Labelled photos from "dataset", an image-classification folder in ivanarturo96/SRB_CNN_detection. The possible labels are: NO SRB, SRB.

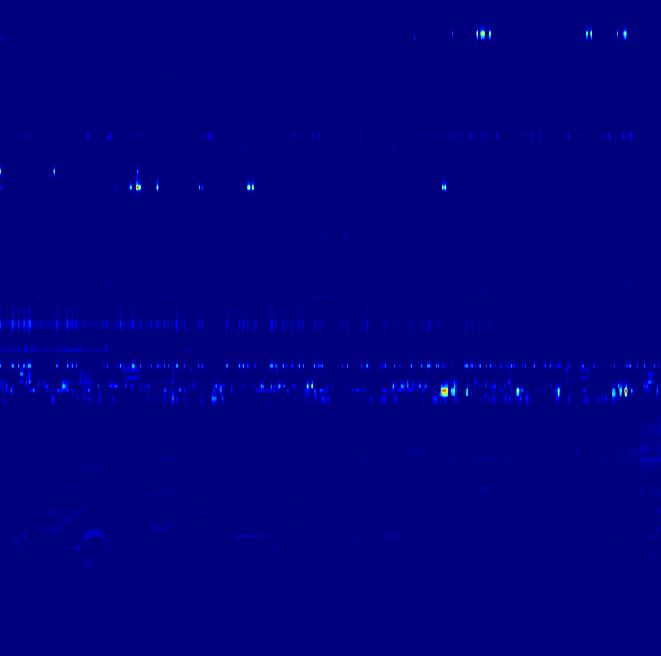
Label: NO SRB

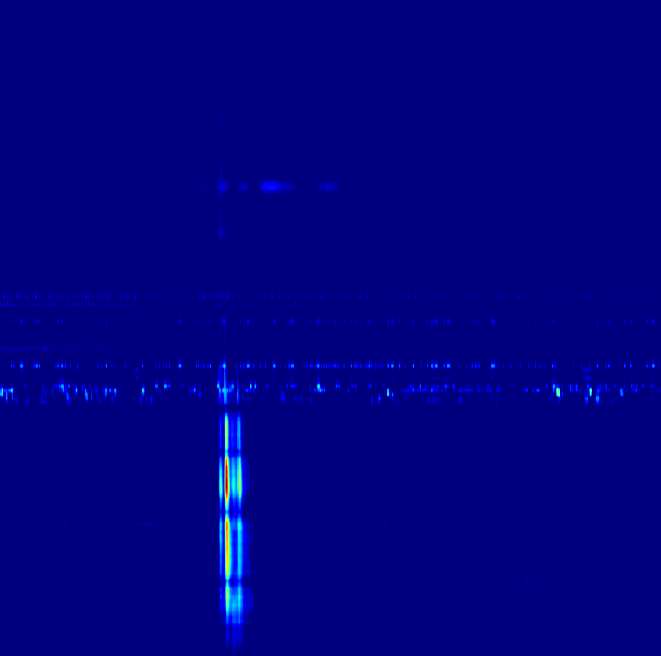
Label: SRB

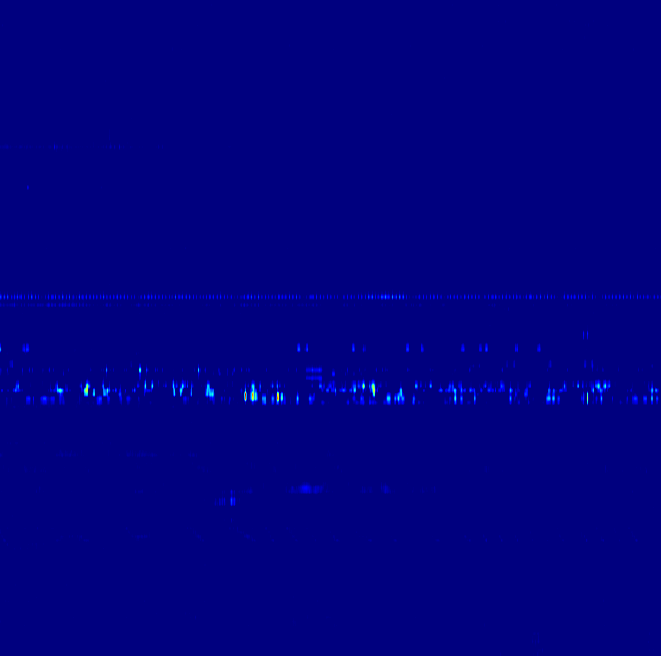
Label: NO SRB

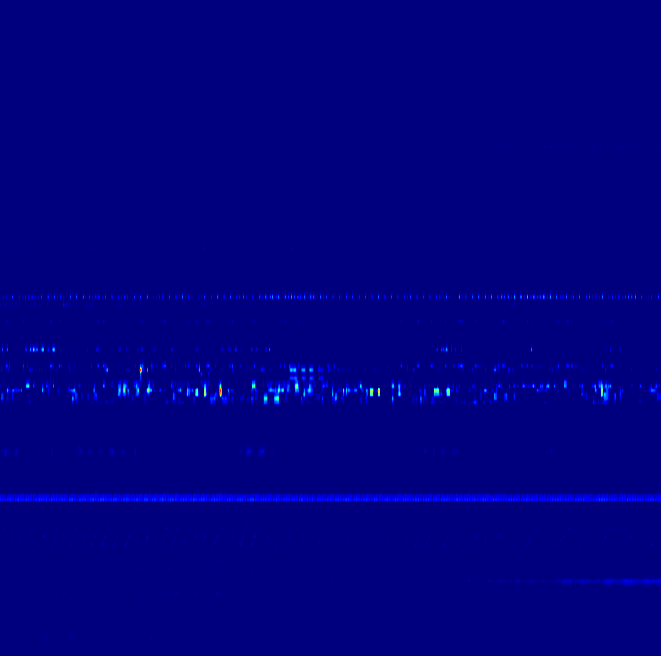
Label: NO SRB

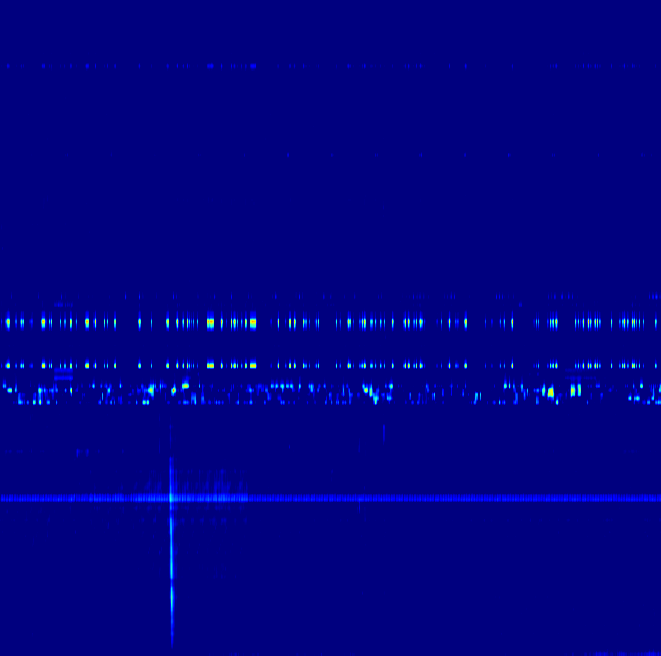
Label: SRB

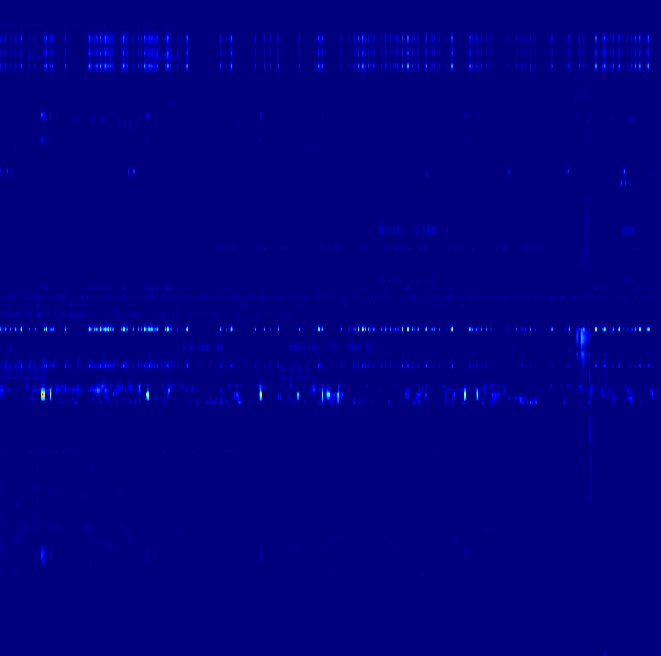
Label: SRB
